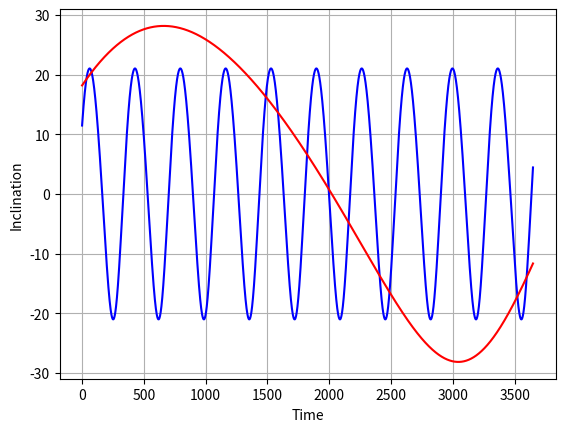
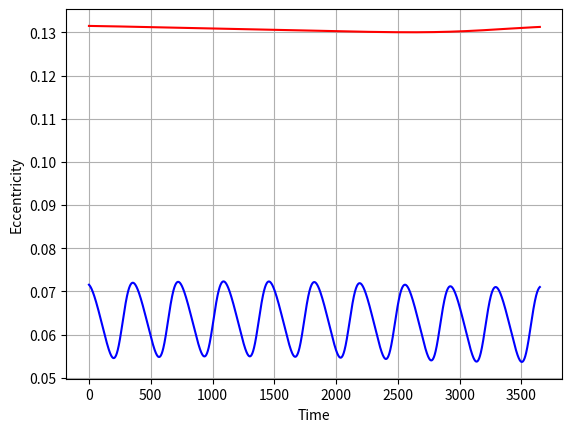
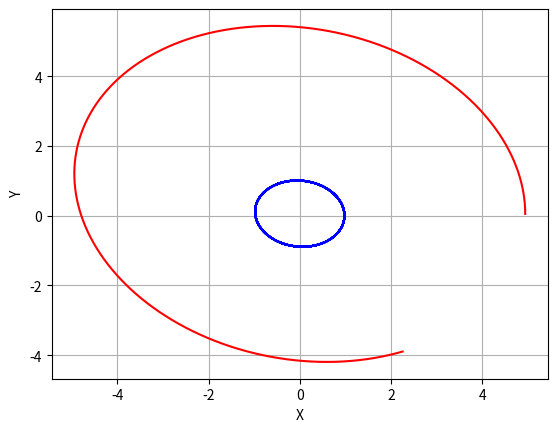
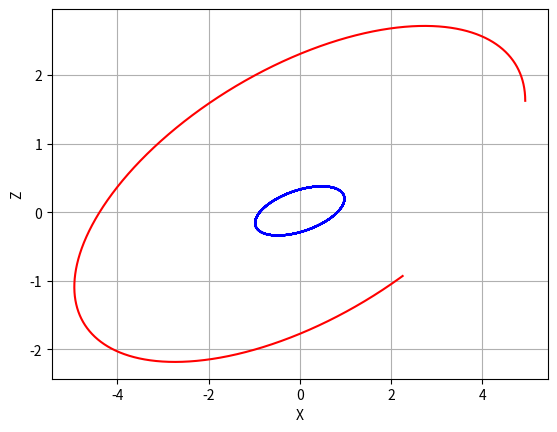
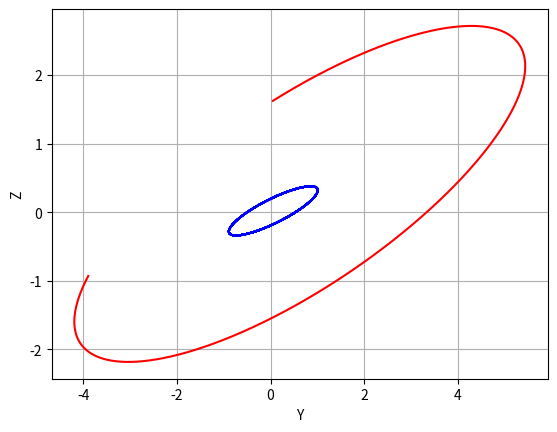

The script that saved these images, in order:
import matplotlib.pyplot as plt
import numpy as np
import math

'''Constants'''
# pi
pi = 3.14159
# gravitational constant AU^2/kg s^2
G = 1.976e-44
# Astronomical Unit per meter
auperm = 1. / 1.496e11
# mass of common stars in kg
mSun = 1.98e30
# mass of common planets in kg
mJupiter = 1.90e27
mEarth = 5.97e24
# orbital distance of common planets in AU
rJupiter = 778330000000 * auperm  # 5.202 AU
# rJupiter = 1.1
rEarth = 1.

'''Masses'''
# mass of the star
ms = mSun
# mass of planet p
mp = mEarth
# mass of planet q
mq = mJupiter

'''Orbit radius'''
# radius of planet p
rp = rEarth
# radius of planet q
rq = rJupiter
# Period of planet P
Tp = 1.
# Period of planet Q
Tq = 1.

# Current coordination of the planet p
xp1 = rp * 0.98
yp1 = rp * 0.01
# xp1 = rEarth
# yp1 = 0.
zp1 = np.sqrt(rp ** 2 - xp1 ** 2 - yp1 ** 2)

# Current coordination of the planet q
xq1 = rq * 0.95
yq1 = rq * 0.01
# xq1 = rJupiter
# yq1 = 0.
zq1 = np.sqrt(rq ** 2 - xq1 ** 2 - yq1 ** 2)

# Current velocity of the planet p         vpy = sqrt(GM/4)
vpx = 0.
vpy = np.sqrt((G * ms) / rp) * 0.95
vpz = np.sqrt((G * ms) / rp - vpy ** 2)
# vpy = np.sqrt((G * ms) / rp)
# vpz = 0.
vp = np.sqrt(vpx ** 2 + vpy ** 2 + vpz ** 2)

# Current velocity of the planet q         vpy = sqrt(GM/4)
vqx = 0.
vqy = np.sqrt((G * ms) / rq) * 0.92
vqz = np.sqrt((G * ms) / rq - vqy ** 2)
# vqy = np.sqrt((G * ms) / rq)
# vqz = 0.
vq = np.sqrt(vqx ** 2 + vqy ** 2 + vqz ** 2)

# Specific Angular Momentum of planet P and Q
hp = np.sqrt((yp1 * vpz - vpy * zp1) ** 2 + (vpx * zp1 - xp1 * vpz) ** 2 + (xp1 * vpy - vpx * yp1) ** 2)
hq = np.sqrt((yq1 * vqz - vqy * zq1) ** 2 + (vqx * zq1 - xq1 * vqz) ** 2 + (xq1 * vqy - vqx * yq1) ** 2)

# Total energy of planet P and Q
Ep = 0.5 * mp * vp ** 2 - G * ms * mp / rp
Eq = 0.5 * mq * vq ** 2 - G * ms * mq / rq

# Time list
time = []
t = 0.

# position of planet p list
xp = []
yp = []
zp = []

# position of planet q list
xq = []
yq = []
zq = []

# inclination of planet p list
ip = []

# inclination of planet q list
iq = []

# eccentricity of planet P list
ep = []

# eccentricity of planet Q list
eq = []

# Calculate position every tstep
# tstep in day, tsteps in second
tstep = 1.
tsteps = 86400. * tstep
tlimit = math.floor(10*365. / tstep)  # floor() 10.234 -> 10

for t in range(0, tlimit, 1):
    # Add updated time to list
    time.append(t)

    # Add updated position of planet P to list
    xp.append(xp1)
    yp.append(yp1)
    zp.append(zp1)

    # Add updated position of planet Q to list
    xq.append(xq1)
    yq.append(yq1)
    zq.append(zq1)

    # Add updated inclination to list
    ip.append(np.arctan(zp1 / np.sqrt(xp1 * xp1 + yp1 * yp1)) * 180 / pi)
    iq.append(np.arctan(zq1 / np.sqrt(xq1 * xq1 + yq1 * yq1)) * 180 / pi)

    ep1sqr = 1 + (2 * Ep / mp) * (hp / (G * ms)) ** 2
    eq1sqr = 1 + (2 * Eq / mq) * (hq / (G * ms)) ** 2

    if ep1sqr < 0:
        print("Error")
        print("Ep:" + str(Ep), "hp:" + str(hp), "vp:"+str(vp), "rp:"+str(rp), "vpx:"+str(vpx), "vpy:"+str(vpy), "vpz:"+str(vpz))

    ep.append(np.sqrt(ep1sqr))
    eq.append(np.sqrt(eq1sqr))

    # Distance from P to S
    Dps = np.sqrt(xp1 ** 2 + yp1 ** 2 + zp1 ** 2)
    # Distance from P to Q
    Dpq = np.sqrt((xp1 - xq1) ** 2 + (yp1 - yq1) ** 2 + (zp1 - zq1) ** 2)
    # Distance from Q to S
    Dqs = np.sqrt(xq1 ** 2 + yq1 ** 2 + zq1 ** 2)

    # Update acc of planet P due to S and Q
    aPs = G * ms / Dps ** 2
    aPq = G * mq / Dpq ** 2

    # Update acc components of planet P
    aPx = -aPs * xp1 / Dps - aPq * (xp1 - xq1) / Dpq
    aPy = -aPs * yp1 / Dps - aPq * (yp1 - yq1) / Dpq
    aPz = -aPs * zp1 / Dps - aPq * (zp1 - zq1) / Dpq

    # Update acc of planet Q due to S and P
    aQs = G * ms / Dqs ** 2
    aQp = G * mp / Dpq ** 2

    # Update acc components of planet Q
    aQx = -aQs * xq1 / Dqs - aQp * (xq1 - xp1) / Dpq
    aQy = -aQs * yq1 / Dqs - aQp * (yq1 - yp1) / Dpq
    aQz = -aQs * zq1 / Dqs - aQp * (zq1 - zp1) / Dpq

    # Update velocity components of planet P
    vpx = vpx + aPx * tsteps
    vpy = vpy + aPy * tsteps
    vpz = vpz + aPz * tsteps

    # Update velocity components of planet Q
    vqx = vqx + aQx * tsteps
    vqy = vqy + aQy * tsteps
    vqz = vqz + aQz * tsteps

    # Update position components of planet P
    xp1 = xp1 + vpx * tsteps
    yp1 = yp1 + vpy * tsteps
    zp1 = zp1 + vpz * tsteps

    # Update position components of planet Q
    xq1 = xq1 + vqx * tsteps
    yq1 = yq1 + vqy * tsteps
    zq1 = zq1 + vqz * tsteps

    # Update combine velocity of planet P and Q
    vp = np.sqrt(vpx ** 2 + vpy ** 2 + vpz ** 2)
    vq = np.sqrt(vqx ** 2 + vqy ** 2 + vqz ** 2)

    # Update radius of orbit of planet P and Q
    rp = np.sqrt(xp1 ** 2 + yp1 ** 2 + zp1 ** 2)
    rq = np.sqrt(xq1 ** 2 + yq1 ** 2 + zq1 ** 2)

    # Update total energy of planet P and Q
    Ep = 0.5 * mp * vp ** 2 - G * ms * mp / rp
    Eq = 0.5 * mq * vq ** 2 - G * ms * mq / rq

    # Update specific angular momentum of planet P and Q , h = v x r
    hp = np.sqrt((yp1 * vpz - vpy * zp1) ** 2 + (vpx * zp1 - xp1 * vpz) ** 2 + (xp1 * vpy - vpx * yp1) ** 2)
    hq = np.sqrt((yq1 * vqz - vqy * zq1) ** 2 + (vqx * zq1 - xq1 * vqz) ** 2 + (xq1 * vqy - vqx * yq1) ** 2)

    # Update Time
    t += tsteps

fig = plt.figure()

# Inclination versus Time
plt.plot(time, ip, 'b')
plt.plot(time, iq, 'r')

plt.xlabel('Time')
plt.ylabel('Inclination')
plt.grid()
plt.show()

fig2 = plt.figure()

# Eccentricity versus Time
plt.plot(time, ep, 'b')
plt.plot(time, eq, 'r')

plt.xlabel('Time')
plt.ylabel('Eccentricity')
plt.grid()
plt.show()

fig3 = plt.figure()
plt.plot(xp, yp, 'b')
plt.plot(xq, yq, 'r')

plt.xlabel('X')
plt.ylabel('Y')
plt.grid()
plt.show()

fig4 = plt.figure()
plt.plot(xp, zp, 'b')
plt.plot(xq, zq, 'r')

plt.xlabel('X')
plt.ylabel('Z')
plt.grid()
plt.show()

fig5 = plt.figure()
plt.plot(yp, zp, 'b')
plt.plot(yq, zq, 'r')

plt.xlabel('Y')
plt.ylabel('Z')
plt.grid()
plt.show()